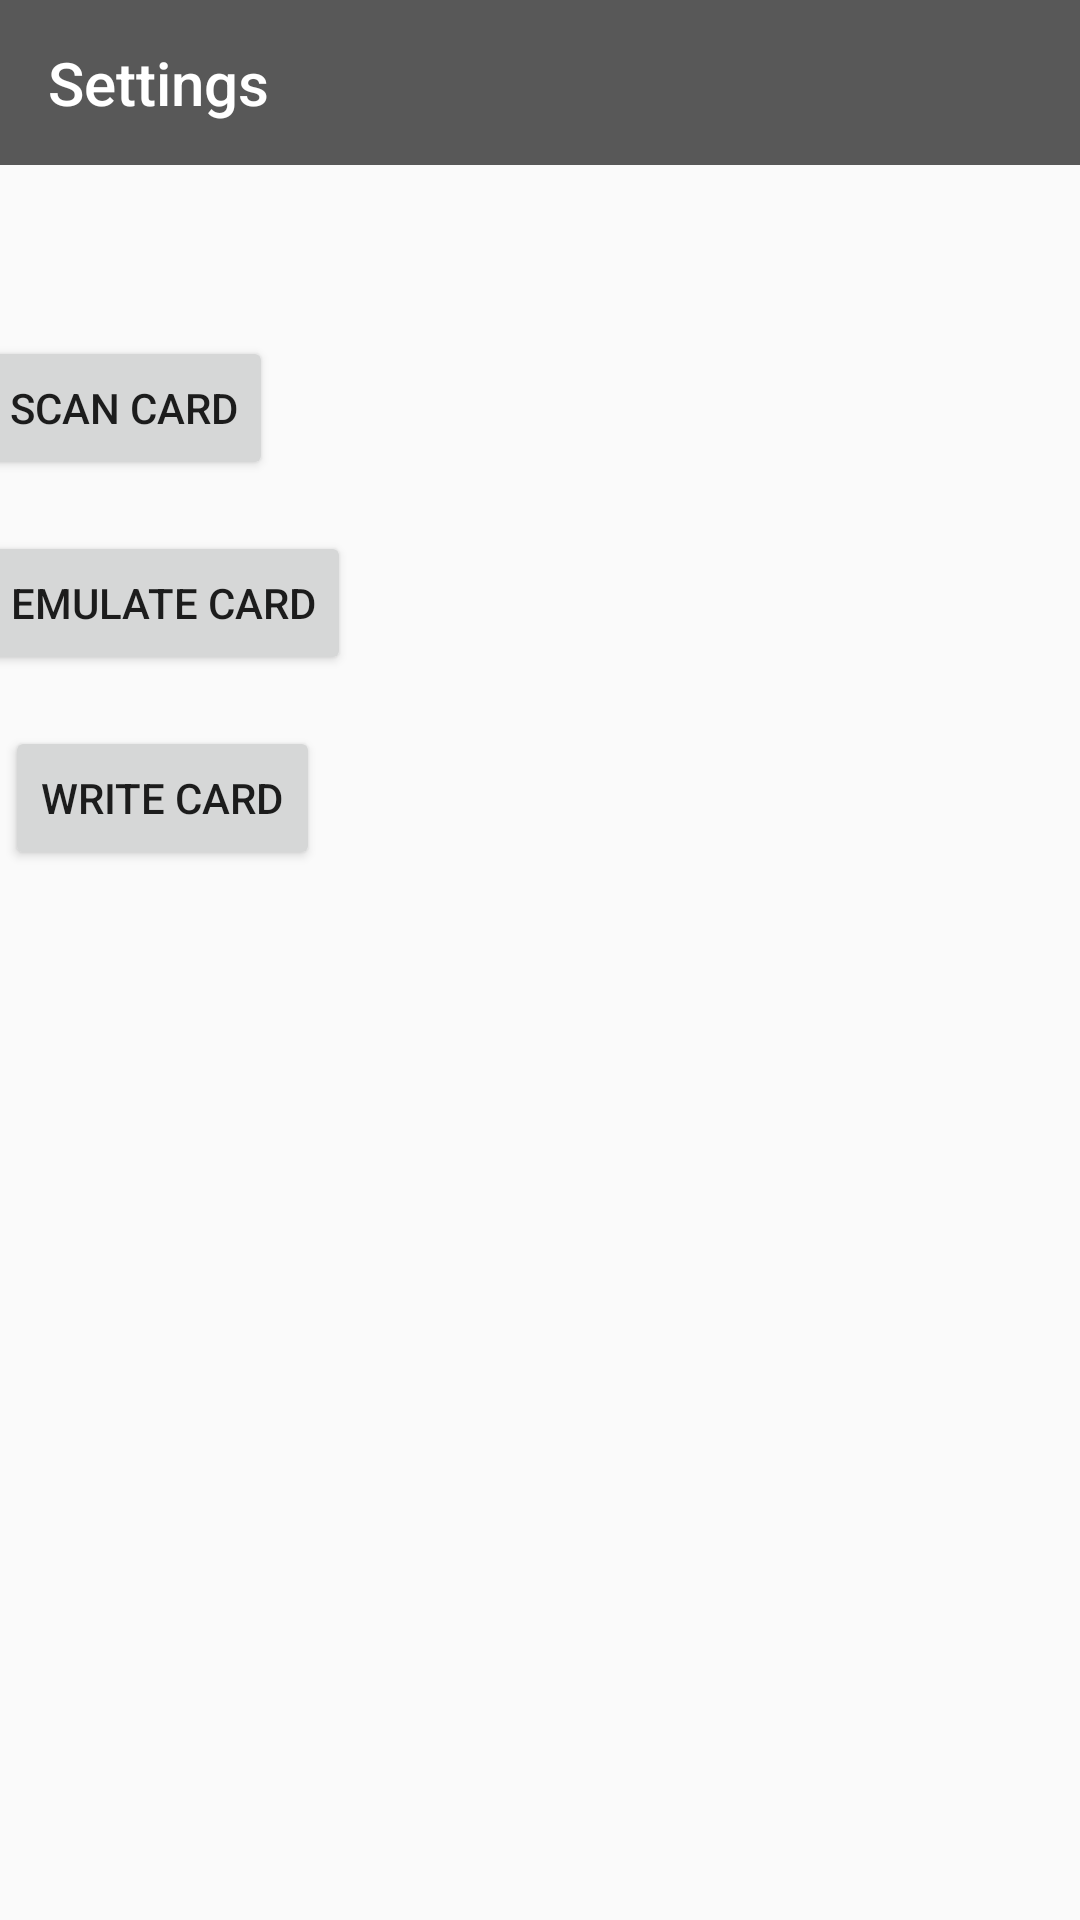

This screen was rendered from an Android layout file. Write that file and the resources it references.
<!-- AndroidManifest.xml: application theme Theme.AppCompat.Light.NoActionBar -->
<!-- res/layout/activity_main_settings.xml -->
<?xml version="1.0" encoding="utf-8"?>
<android.support.constraint.ConstraintLayout xmlns:android="http://schemas.android.com/apk/res/android"
    xmlns:app="http://schemas.android.com/apk/res-auto"
    xmlns:tools="http://schemas.android.com/tools"
    android:layout_width="match_parent"
    android:layout_height="match_parent"
    tools:context=".MainSettingsActivity">

    <android.support.design.widget.AppBarLayout
        android:id="@+id/appBarLayout3"
        android:layout_width="match_parent"
        android:layout_height="wrap_content"
        android:theme="@style/AppTheme.AppBarOverlay">

        <android.support.v7.widget.Toolbar
            android:id="@+id/toolbar"
            android:layout_width="match_parent"
            android:layout_height="55dp"
            android:background="@color/colorPrimary"
            app:popupTheme="@style/AppTheme.PopupOverlay"
            app:title="Settings" />

    </android.support.design.widget.AppBarLayout>

    <Button
        android:id="@+id/scanButton"
        android:layout_width="wrap_content"
        android:layout_height="wrap_content"
        android:layout_marginEnd="294dp"
        android:layout_marginStart="16dp"
        android:layout_marginTop="57dp"
        android:text="Scan Card"
        app:layout_constraintEnd_toEndOf="parent"
        app:layout_constraintStart_toStartOf="parent"
        app:layout_constraintTop_toBottomOf="@+id/appBarLayout3" />

    <Button
        android:id="@+id/emulateButton"
        android:layout_width="wrap_content"
        android:layout_height="wrap_content"
        android:layout_marginEnd="268dp"
        android:layout_marginStart="16dp"
        android:layout_marginTop="17dp"
        android:text="Emulate Card"
        app:layout_constraintEnd_toEndOf="parent"
        app:layout_constraintStart_toStartOf="parent"
        app:layout_constraintTop_toBottomOf="@+id/scanButton" />

    <Button
        android:id="@+id/writeButton"
        android:layout_width="wrap_content"
        android:layout_height="wrap_content"
        android:layout_marginEnd="268dp"
        android:layout_marginStart="16dp"
        android:layout_marginTop="17dp"
        android:text="Write Card"
        app:layout_constraintEnd_toEndOf="parent"
        app:layout_constraintStart_toStartOf="parent"
        app:layout_constraintTop_toBottomOf="@+id/emulateButton" />

</android.support.constraint.ConstraintLayout>
<!-- resources referenced by this layout -->
<resources>
  <color name="colorPrimary">#585858</color>
  <style name="AppTheme.AppBarOverlay" parent="ThemeOverlay.AppCompat.Dark.ActionBar" />
  <style name="AppTheme.PopupOverlay" parent="ThemeOverlay.AppCompat.Light" />
</resources>
